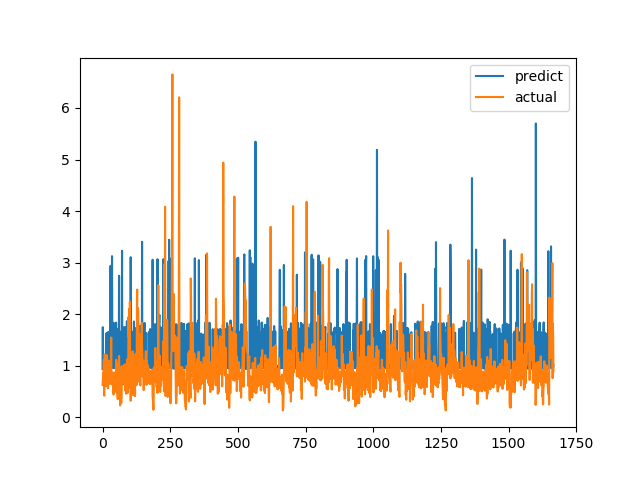

The table this chart was drawn from, first rows:
predict, actual
0.9349, 0.6238
1.747, 0.6915
0.9578, 0.8558
0.9613, 0.7094
1.025, 1.015
0.968, 1.116
0.9913, 0.4183
0.9748, 1.002
0.9565, 1.219
0.941, 1.143
0.9449, 0.6528
0.9521, 0.6747
0.9638, 0.601
1.623, 0.6695
0.9756, 0.6538
0.9918, 0.7814
0.9509, 1.206
0.9597, 0.8469
1.631, 0.8286
1.647, 0.6482
0.9525, 0.5624
0.9528, 0.7183
0.9729, 1.1
1.65, 0.9542
0.9421, 0.729
0.9612, 0.6694
0.95, 0.8631
0.9493, 0.6465
0.9688, 0.8223
2.937, 0.9236
2.932, 0.8301
0.9643, 1.067
1.671, 1.546
1.01, 0.6827
1.656, 0.6386
3.124, 0.6464
1.705, 0.6881
1.729, 0.7274
0.968, 0.65
0.9508, 0.8694
0.9765, 0.4409
1.832, 0.4519
0.9997, 0.7575
0.9761, 0.4952
0.9795, 0.6851
0.9572, 0.7244
0.966, 0.8654
1.796, 0.74
0.9707, 0.8071
0.95, 0.8204
1.835, 1.114
0.9559, 1.109
1.003, 0.4751
0.9884, 1.039
1.707, 0.9458
0.9693, 0.7878
0.9456, 0.3505
0.9983, 0.9368
0.9745, 0.9868
0.9635, 0.647
... 1,607 more rows
